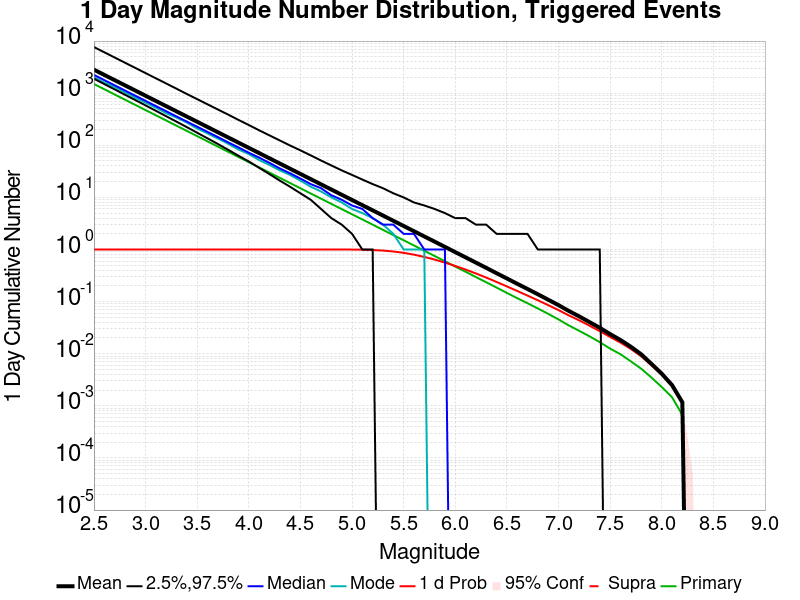

The file beside this chart, header and first rows:
Mag, Mean, 2.5 %ile, 97.5 %ile, Median, Mode, 1 d Probability, 1 d Supra-Seis Prob, Primary Aftershocks Mean
2.5, 2824, 1891, 7673, 2242, 2021, 1.0, 0.0, 1498
2.6, 2243, 1497, 6101, 1782, 1603, 1.0, 0.0, 1190
2.7, 1782, 1184, 4845, 1417, 1310, 1.0, 0.0, 945.1
2.8, 1415, 935.0, 3848, 1126, 1037, 1.0, 0.0, 750.8
2.9, 1124, 739.0, 3058, 895.0, 821.0, 1.0, 0.0, 596.3
3.0, 893, 583.0, 2427, 712.0, 657.0, 1.0, 0.0, 473.7
3.1, 709.4, 459.0, 1930, 566.0, 527.0, 1.0, 0.0, 376.3
3.2, 563.5, 361.0, 1533, 450.0, 412.0, 1.0, 0.0, 298.9
3.3, 447.6, 284.0, 1218, 358.0, 340.0, 1.0, 0.0, 237.5
3.4, 355.6, 223.0, 964.0, 285.0, 273.0, 1.0, 0.0, 188.6
3.5, 282.5, 174.0, 768.0, 227.0, 210.0, 1.0, 0.0, 149.8
3.6, 224.4, 136.0, 612.0, 181.0, 169.0, 1.0, 0.0, 119
3.7, 178.2, 106.0, 487.0, 144.0, 135.0, 1.0, 0.0, 94.52
3.8, 141.6, 82.0, 388.0, 114.0, 107.0, 1.0, 0.0, 75.09
3.9, 112.5, 63.0, 307.0, 91.0, 83.0, 1.0, 0.0, 59.65
4.0, 89.33, 49.0, 245.0, 72.0, 68.0, 1.0, 0.0, 47.38
4.1, 70.92, 37.0, 194.0, 58.0, 52.0, 1.0, 0.0, 37.62
4.2, 56.32, 28.0, 155.0, 46.0, 42.0, 1.0, 0.0, 29.87
4.3, 44.74, 21.0, 124.0, 36.0, 33.0, 1.0, 0.0, 23.73
4.4, 35.54, 16.0, 99.0, 29.0, 27.0, 1.0, 0.0, 18.84
4.5, 28.23, 12.0, 80.0, 23.0, 21.0, 1.0, 0.0, 14.97
4.6, 22.42, 9.0, 64.0, 18.0, 16.0, 1.0, 0.0, 11.89
4.7, 17.81, 6.0, 51.0, 15.0, 13.0, 1, 0.0, 9.447
4.8, 14.14, 4.0, 41.0, 11.0, 10.0, 0.9999, 0.0, 7.504
4.9, 11.24, 3.0, 33.0, 9.0, 8.0, 0.9993, 0.0, 5.964
5.0, 8.933, 2.0, 27.0, 7.0, 6.0, 0.9975, 0.0, 4.742
5.1, 7.103, 1.0, 22.0, 6.0, 5.0, 0.9915, 0.0, 3.774
5.2, 5.643, 1.0, 18.0, 4.0, 4.0, 0.9783, 0.0, 2.996
5.3, 4.483, 0.0, 15.0, 3.0, 3.0, 0.9542, 0.0, 2.38
5.4, 3.561, 0.0, 12.0, 3.0, 2.0, 0.916, 0.0, 1.892
5.5, 2.828, 0.0, 10.0, 2.0, 1.0, 0.8631, 0.0, 1.505
5.6, 2.244, 0.0, 8.0, 2.0, 1.0, 0.7965, 0.0, 1.195
5.7, 1.782, 0.0, 7.0, 1.0, 1.0, 0.7209, 0.0, 0.9477
5.8, 1.416, 0.0, 6.0, 1.0, 0.0, 0.641, 0.0, 0.7513
5.9, 1.123, 0.0, 5.0, 1.0, 0.0, 0.5606, 0.0, 0.5954
6.0, 0.8904, 0.0, 4.0, 0.0, 0.0, 0.4835, 0.0, 0.4711
6.1, 0.7073, 0.0, 4.0, 0.0, 0.0, 0.4123, 0.0, 0.3751
6.2, 0.5607, 0.0, 3.0, 0.0, 0.0, 0.3474, 0.0, 0.2963
6.3, 0.4445, 0.0, 3.0, 0.0, 0.0, 0.2893, 0.0, 0.2353
6.4, 0.3511, 0.0, 2.0, 0.0, 0.0, 0.2387, 0.0, 0.186
6.5, 0.2781, 0.0, 2.0, 0.0, 0.0, 0.1958, 0.0, 0.1467
6.6, 0.2202, 0.0, 2.0, 0.0, 0.0, 0.1602, 0.0, 0.1166
6.7, 0.1748, 0.0, 2.0, 0.0, 0.0, 0.1305, 0.0, 0.09299
6.8, 0.1384, 0.0, 1.0, 0.0, 0.0, 0.1061, 0.0, 0.07388
6.9, 0.1089, 0.0, 1.0, 0.0, 0.0, 0.08571, 0.0, 0.05833
7.0, 0.08569, 0.0, 1.0, 0.0, 0.0, 0.06882, 0.0, 0.04552
7.1, 0.06618, 0.0, 1.0, 0.0, 0.0, 0.05433, 0.0, 0.03491
7.2, 0.05212, 0.0, 1.0, 0.0, 0.0, 0.04381, 0.0, 0.02755
7.3, 0.04053, 0.0, 1.0, 0.0, 0.0, 0.03461, 0.0, 0.02162
7.4, 0.03145, 0.0, 1.0, 0.0, 0.0, 0.02712, 0.0, 0.01667
7.5, 0.02381, 0.0, 0.0, 0.0, 0.0, 0.02099, 0.0, 0.01255
7.6, 0.01837, 0.0, 0.0, 0.0, 0.0, 0.01644, 0.0, 0.00979
7.7, 0.01367, 0.0, 0.0, 0.0, 0.0, 0.01239, 0.0, 0.00717
7.8, 0.00979, 0.0, 0.0, 0.0, 0.0, 0.00901, 0.0, 0.00518
7.9, 0.00641, 0.0, 0.0, 0.0, 0.0, 0.00603, 0.0, 0.0035
8.0, 0.00415, 0.0, 0.0, 0.0, 0.0, 0.00398, 0.0, 0.0023
8.1, 0.0025, 0.0, 0.0, 0.0, 0.0, 0.00243, 0.0, 0.00146
8.2, 0.00117, 0.0, 0.0, 0.0, 0.0, 0.00117, 0.0, 6.7E-4
8.3, 0.0, 0.0, 0.0, 0.0, 0.0, 0.0, 0.0, 0.0
8.4, 0.0, 0.0, 0.0, 0.0, 0.0, 0.0, 0.0, 0.0
... 6 more rows
